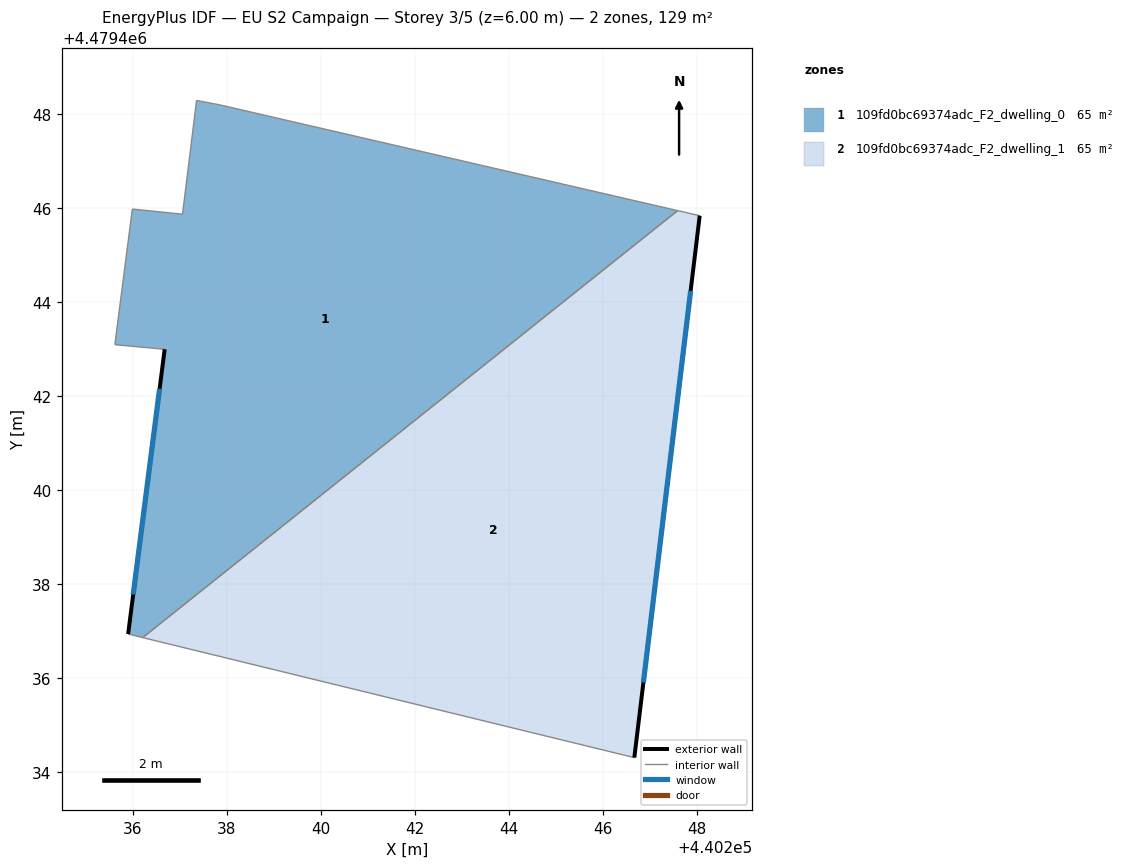
=== STOREY PLAN SPEC (per zone: floor XY polygon, exterior-wall plan segments, windows/doors) ===
zone 1: 109fd0bc69374adc_F2_dwelling_0  (64.7 m²)
  floor: (440247.59, 4479445.94) (440236.21, 4479436.87) (440235.90, 4479436.94) (440236.68, 4479443.00) (440235.62, 4479443.09) (440235.99, 4479445.98) (440237.06, 4479445.87) (440237.36, 4479448.29) (440237.85, 4479448.19)
  exterior wall: (440236.68, 4479443.00) – (440235.91, 4479436.94)  [6.1 m]
    window: (440236.57, 4479442.16) – (440236.01, 4479437.78)  [9.6 m²]
  interior walls: 8
zone 2: 109fd0bc69374adc_F2_dwelling_1  (64.7 m²)
  floor: (440248.06, 4479445.84) (440246.67, 4479434.31) (440236.21, 4479436.87) (440247.59, 4479445.94)
  exterior wall: (440246.67, 4479434.31) – (440248.06, 4479445.84)  [11.6 m]
    window: (440246.86, 4479435.91) – (440247.87, 4479444.24)  [18.2 m²]
  interior walls: 3

=== DERIVED (storey summary) ===
Building: EU S2 Campaign
Storey: 3 of 5  (floor level z = 6.00 m)
Storey gross floor area: 129.5 m²
Zones on this storey: 2
  - 109fd0bc69374adc_F2_dwelling_0: floor 64.7 m²; exterior wall 6.1 m (18.3 m²); 1 window(s) 9.6 m²; WWR 52.2%
  - 109fd0bc69374adc_F2_dwelling_1: floor 64.7 m²; exterior wall 11.6 m (34.8 m²); 1 window(s) 18.2 m²; WWR 52.2%
Zone adjacency (shared interzone walls):
  - 109fd0bc69374adc_F2_dwelling_0 ↔ 109fd0bc69374adc_F2_dwelling_1